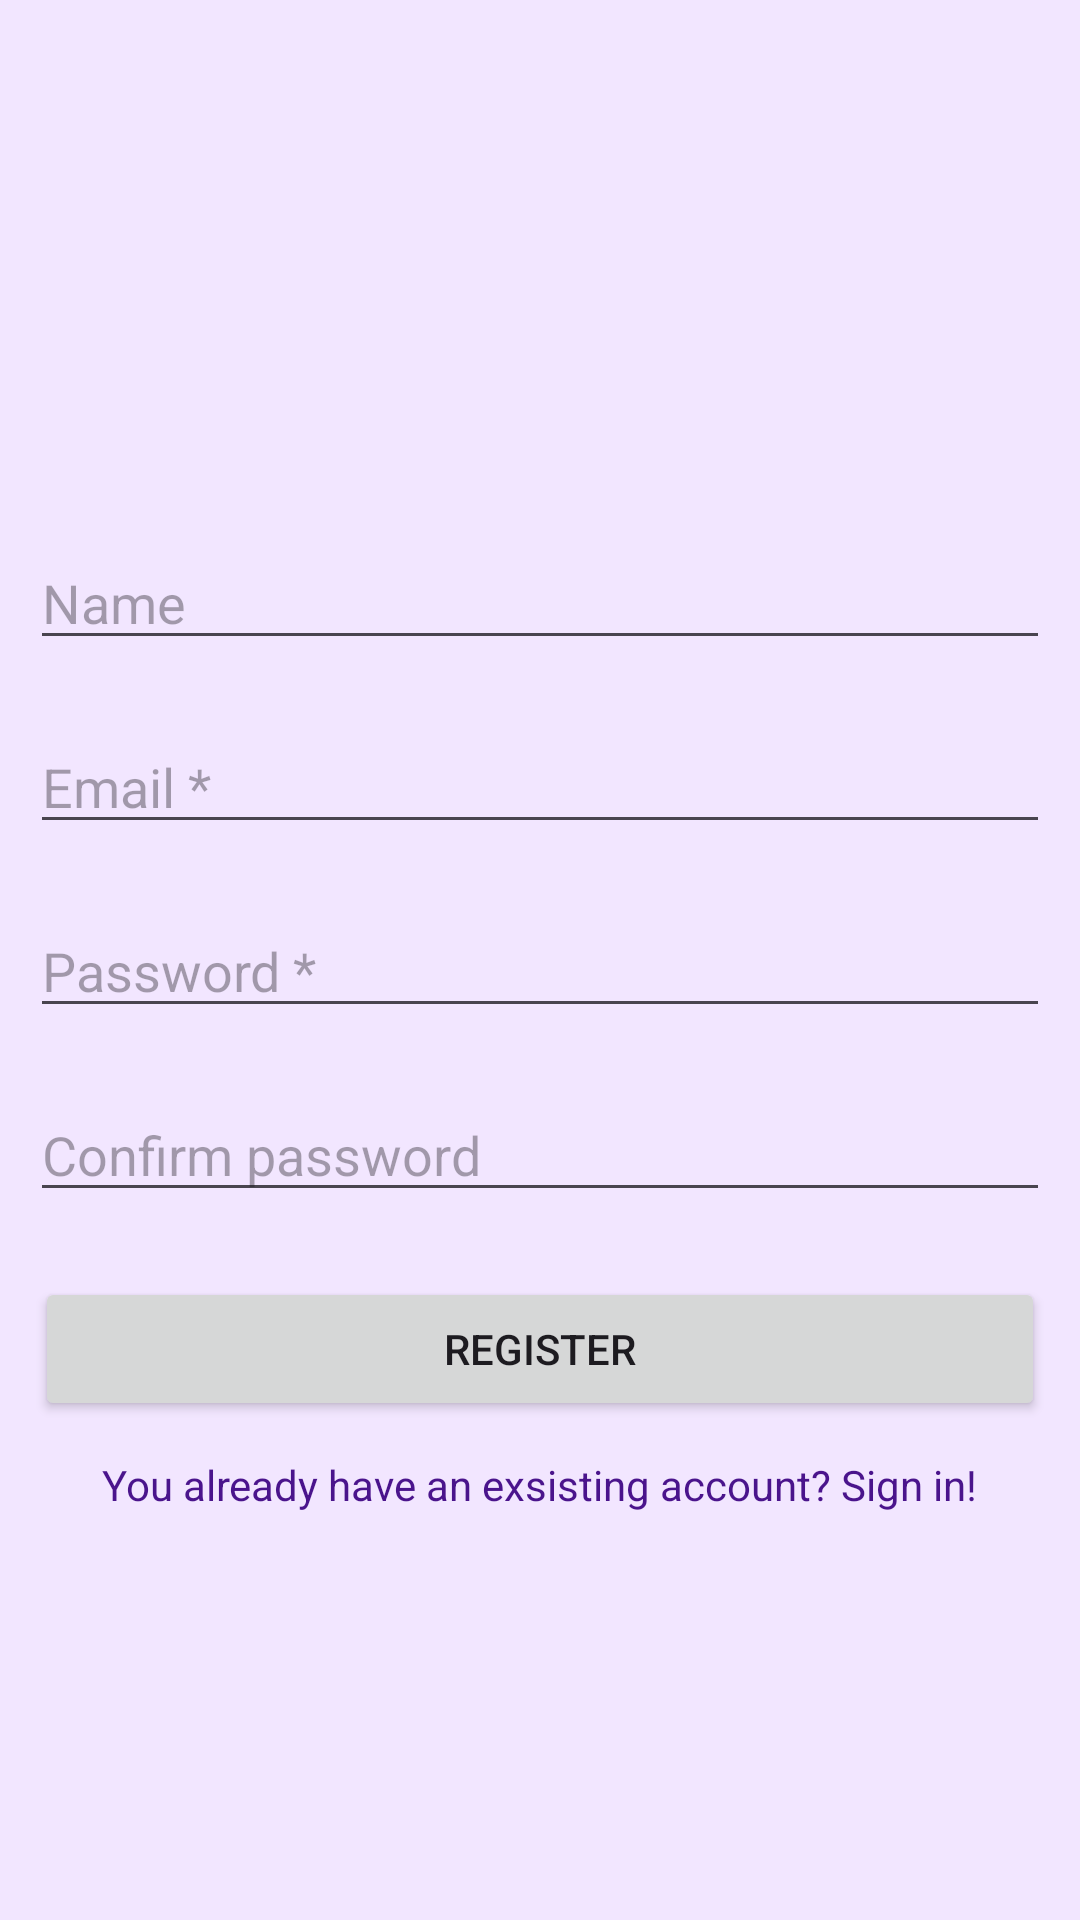

Android layout source for this screen:
<!-- AndroidManifest.xml: application theme Theme.QUIZAPP_KHALLOUKI -->
<!-- res/layout/activity_register.xml -->
<?xml version="1.0" encoding="utf-8"?>
<LinearLayout xmlns:android="http://schemas.android.com/apk/res/android"
    xmlns:app="http://schemas.android.com/apk/res-auto"
    xmlns:tools="http://schemas.android.com/tools"
    android:layout_width="match_parent"
    android:layout_height="match_parent"
    tools:context=".REGISTER"
    android:orientation="vertical"
    android:gravity="center"
    android:background="#F2E6FF">
    <ImageView
        android:layout_width="match_parent"
        android:layout_height="wrap_content"
        android:layout_margin="50px"
        android:id="@+id/logoId"
        />
    <EditText
        android:layout_marginTop="30dp"
        android:layout_width="match_parent"
        android:layout_height="wrap_content"
        android:id="@+id/etName"
        android:hint="Name"
        android:layout_margin="30px"
        />
    <EditText
        android:layout_width="match_parent"
        android:layout_height="wrap_content"
        android:id="@+id/etMail"
        android:hint="Email *"
        android:drawableLeft="@drawable/baseline_email_24"
        android:layout_margin="30px"/>
    <EditText
        android:layout_width="match_parent"
        android:layout_height="wrap_content"
        android:id="@+id/etPassword"
        android:hint="Password *"
        android:inputType="textPassword"
        android:drawableLeft="@drawable/baseline_abc_24"
        android:layout_margin="30px"/>
    <EditText
        android:layout_width="match_parent"
        android:layout_height="wrap_content"
        android:id="@+id/etPassword1"
        android:hint="Confirm password"
        android:inputType="textPassword"
        android:drawableLeft="@drawable/baseline_abc_24"
        android:layout_margin="30px"/>
    <Button
        android:layout_width="match_parent"
        android:layout_height="wrap_content"
        android:text="Register"
        android:id="@+id/bRegister"
        android:layout_margin="35px"
        />
    <TextView
        android:layout_width="wrap_content"
        android:layout_height="wrap_content"
        android:text="You already have an exsisting account? Sign in!"
        android:id="@+id/TvResign"
        android:textColor="#4A148C"></TextView>
</LinearLayout>
<!-- resources referenced by this layout -->
<resources>
  <style name="Theme.QUIZAPP_KHALLOUKI" parent="Base.Theme.QUIZAPP_KHALLOUKI" />
  <style name="Base.Theme.QUIZAPP_KHALLOUKI" parent="Theme.Material3.DayNight.NoActionBar">
          
          
      </style>
</resources>
